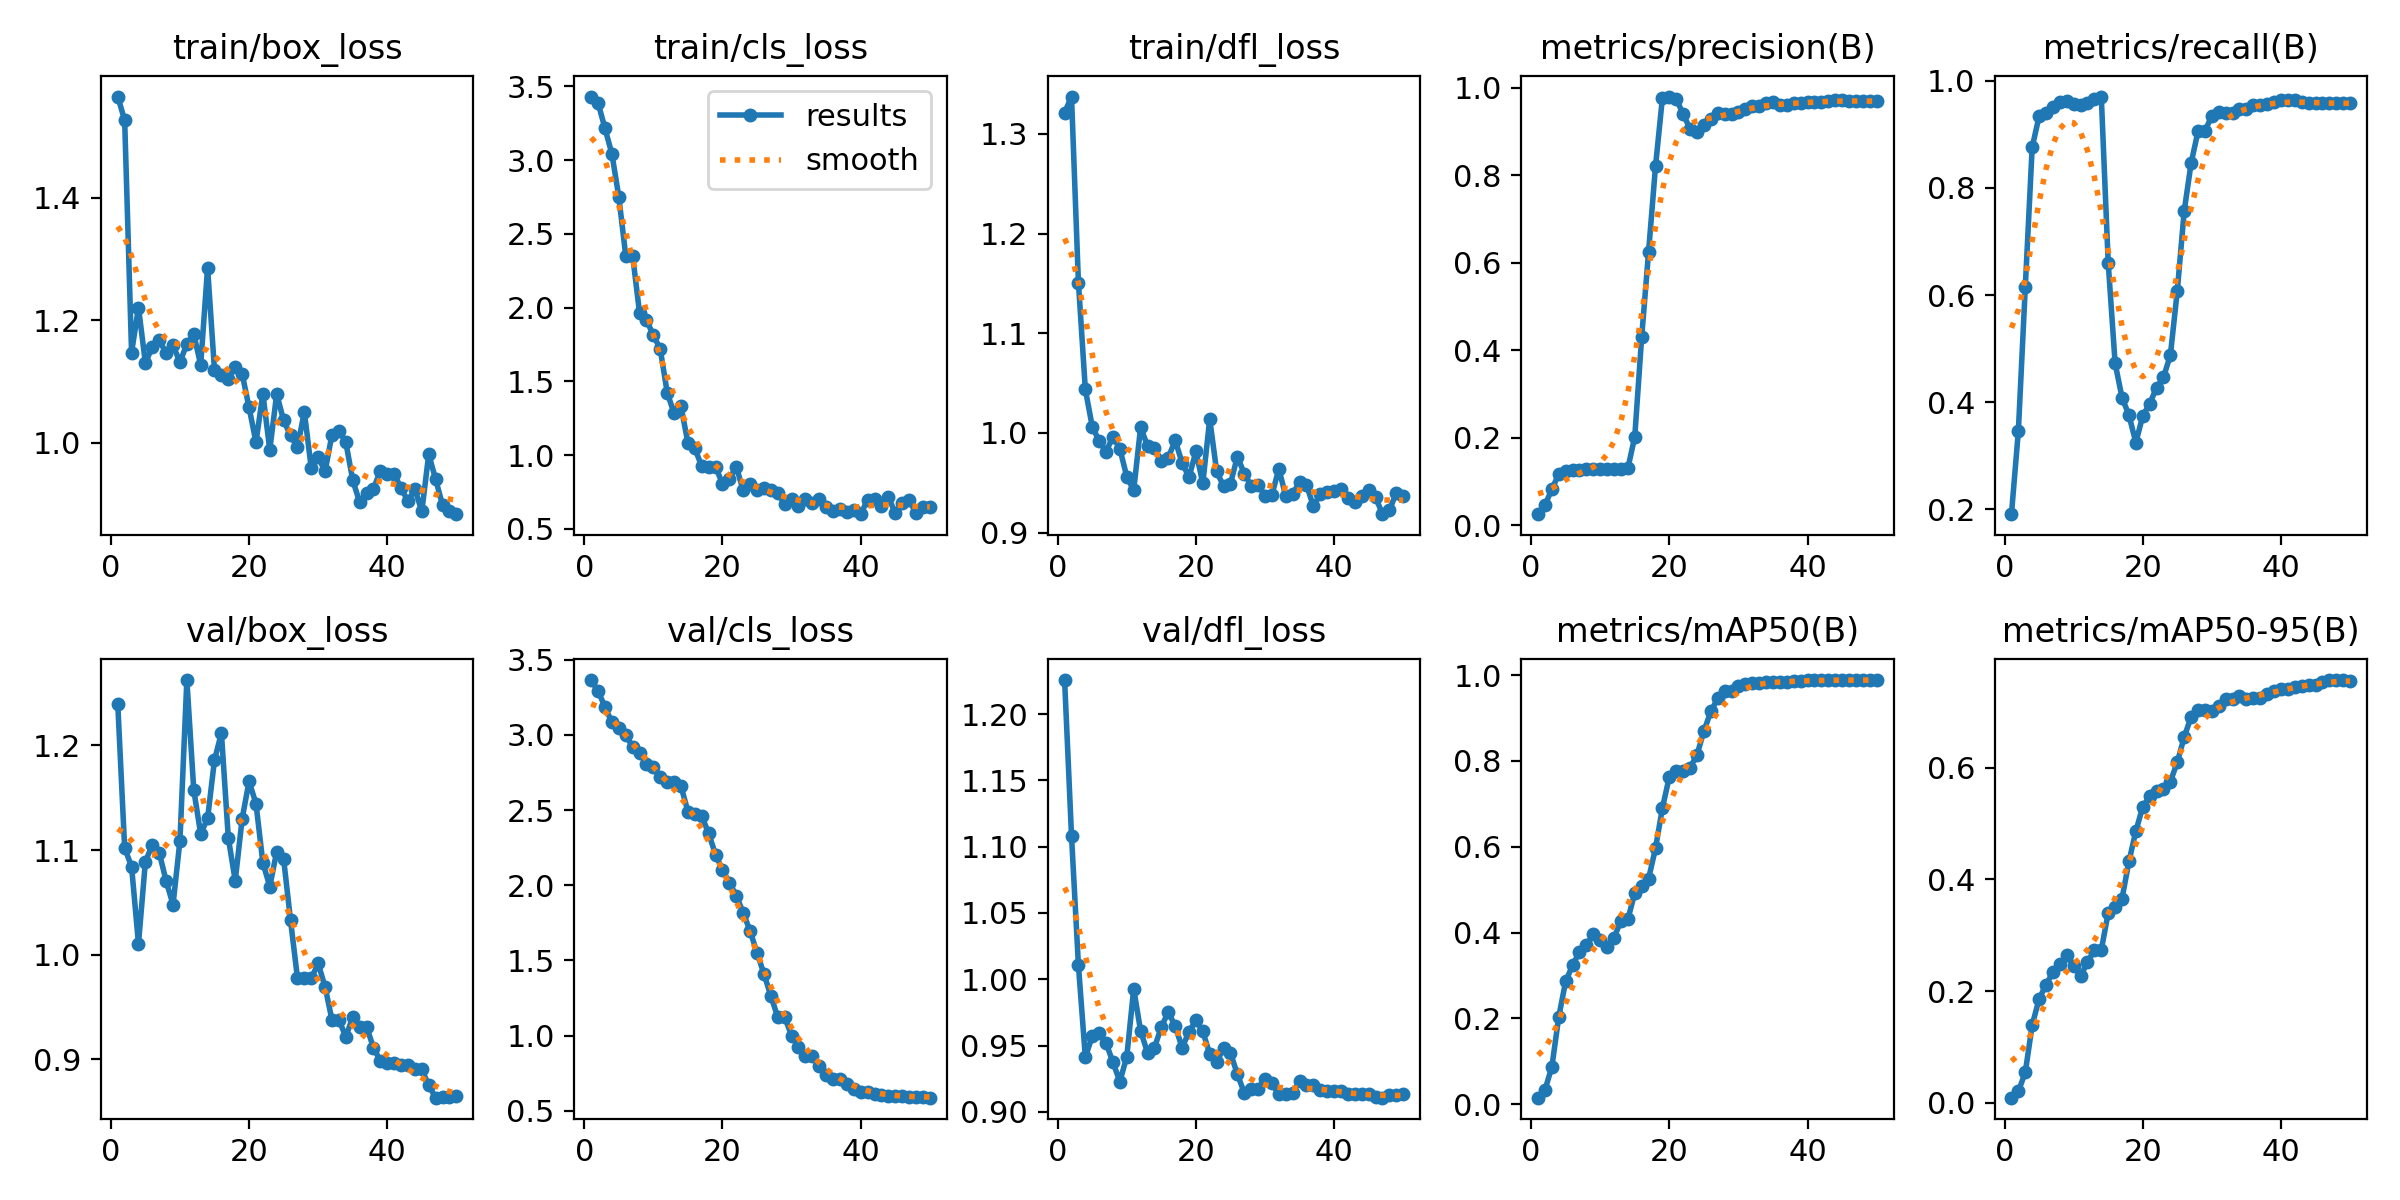

The table this chart was drawn from, first rows:
epoch, time, train/box_loss, train/cls_loss, train/dfl_loss, metrics/precision(B), metrics/recall(B), metrics/mAP50(B), metrics/mAP50-95(B), val/box_loss, val/cls_loss, val/dfl_loss, lr/pg0, lr/pg1, lr/pg2
1, 17.97, 1.565, 3.431, 1.321, 0.02553, 0.1905, 0.0153, 0.00889, 1.24, 3.364, 1.226, 4e-05, 4e-05, 4e-05
2, 20.92, 1.526, 3.387, 1.337, 0.04634, 0.3459, 0.03323, 0.02025, 1.102, 3.29, 1.108, 9.802e-05, 9.802e-05, 9.802e-05
3, 23.95, 1.147, 3.214, 1.151, 0.08228, 0.6141, 0.08687, 0.05403, 1.084, 3.185, 1.011, 0.0001537, 0.0001537, 0.0001537
4, 26.4, 1.221, 3.042, 1.044, 0.1174, 0.8762, 0.2036, 0.1389, 1.01, 3.082, 0.9413, 0.0002069, 0.0002069, 0.0002069
5, 28.52, 1.13, 2.75, 1.006, 0.1251, 0.9339, 0.2866, 0.1856, 1.089, 3.046, 0.9571, 0.0002578, 0.0002578, 0.0002578
6, 30.78, 1.157, 2.352, 0.992, 0.1259, 0.9399, 0.3238, 0.2113, 1.105, 2.999, 0.9597, 0.0003063, 0.0003063, 0.0003063
7, 32.74, 1.168, 2.352, 0.9812, 0.1276, 0.9521, 0.3553, 0.2334, 1.098, 2.919, 0.952, 0.0003525, 0.0003525, 0.0003525
8, 34.34, 1.147, 1.965, 0.9962, 0.1286, 0.9599, 0.3716, 0.2491, 1.07, 2.877, 0.9373, 0.0003962, 0.0003962, 0.0003962
9, 36.07, 1.159, 1.915, 0.984, 0.1289, 0.9618, 0.3962, 0.2636, 1.048, 2.807, 0.923, 0.0004376, 0.0004376, 0.0004376
10, 38.38, 1.132, 1.813, 0.956, 0.1281, 0.9563, 0.3821, 0.2444, 1.109, 2.783, 0.9418, 0.0004766, 0.0004766, 0.0004766
11, 41.52, 1.161, 1.718, 0.9425, 0.1279, 0.9545, 0.3657, 0.2269, 1.263, 2.719, 0.9929, 0.0005133, 0.0005133, 0.0005133
12, 43.64, 1.177, 1.425, 1.006, 0.1285, 0.9593, 0.3878, 0.2512, 1.157, 2.686, 0.961, 0.0005475, 0.0005475, 0.0005475
13, 46.28, 1.127, 1.283, 0.9869, 0.1295, 0.9666, 0.4278, 0.2737, 1.116, 2.685, 0.9447, 0.0005794, 0.0005794, 0.0005794
14, 48.34, 1.286, 1.33, 0.9848, 0.1301, 0.9709, 0.4309, 0.2736, 1.13, 2.657, 0.9485, 0.0006089, 0.0006089, 0.0006089
15, 50.74, 1.118, 1.083, 0.9723, 0.2028, 0.6602, 0.4925, 0.3399, 1.186, 2.49, 0.9641, 0.0006361, 0.0006361, 0.0006361
16, 52.63, 1.11, 1.046, 0.9752, 0.4304, 0.4727, 0.5084, 0.3496, 1.212, 2.474, 0.9754, 0.0006608, 0.0006608, 0.0006608
17, 54.71, 1.105, 0.9246, 0.9924, 0.6251, 0.4084, 0.5258, 0.3656, 1.112, 2.461, 0.9648, 0.0006832, 0.0006832, 0.0006832
18, 56.93, 1.124, 0.9194, 0.9701, 0.8199, 0.3757, 0.5965, 0.432, 1.071, 2.344, 0.9486, 0.0007032, 0.0007032, 0.0007032
19, 59.28, 1.113, 0.9233, 0.9555, 0.9763, 0.3243, 0.6904, 0.4864, 1.13, 2.204, 0.9602, 0.0007208, 0.0007208, 0.0007208
20, 62.03, 1.058, 0.8058, 0.9814, 0.9794, 0.3741, 0.7631, 0.5301, 1.166, 2.102, 0.9692, 0.0007361, 0.0007361, 0.0007361
21, 64.12, 1.001, 0.8406, 0.9495, 0.9747, 0.397, 0.7774, 0.5485, 1.145, 2.018, 0.9607, 0.000749, 0.000749, 0.000749
22, 66.32, 1.08, 0.9219, 1.014, 0.9386, 0.4267, 0.7764, 0.5574, 1.088, 1.931, 0.9438, 0.0007595, 0.0007595, 0.0007595
23, 68.22, 0.9885, 0.7612, 0.9617, 0.9063, 0.4461, 0.7842, 0.5618, 1.065, 1.817, 0.9376, 0.0007676, 0.0007676, 0.0007676
24, 70.34, 1.08, 0.8074, 0.9463, 0.8993, 0.488, 0.8141, 0.5752, 1.099, 1.695, 0.948, 0.0007733, 0.0007733, 0.0007733
25, 73.18, 1.037, 0.7676, 0.949, 0.915, 0.608, 0.8693, 0.61, 1.092, 1.552, 0.9445, 0.0007767, 0.0007767, 0.0007767
26, 75.03, 1.012, 0.7767, 0.9763, 0.9279, 0.7572, 0.9153, 0.655, 1.033, 1.41, 0.9285, 0.0007777, 0.0007777, 0.0007777
27, 76.77, 0.993, 0.7673, 0.9591, 0.9429, 0.8465, 0.9456, 0.6912, 0.978, 1.265, 0.9144, 0.0007763, 0.0007763, 0.0007763
28, 79.03, 1.05, 0.7446, 0.947, 0.939, 0.9061, 0.9629, 0.7036, 0.9775, 1.123, 0.9175, 0.0007726, 0.0007726, 0.0007726
29, 81.39, 0.9588, 0.6674, 0.9481, 0.939, 0.9061, 0.9629, 0.7036, 0.9775, 1.123, 0.9175, 0.0007664, 0.0007664, 0.0007664
30, 83.21, 0.9767, 0.7017, 0.9371, 0.9431, 0.9351, 0.9741, 0.7019, 0.9917, 1.001, 0.9251, 0.0007579, 0.0007579, 0.0007579
31, 85.29, 0.9535, 0.6562, 0.9379, 0.951, 0.9423, 0.9787, 0.7106, 0.9693, 0.928, 0.9216, 0.000747, 0.000747, 0.000747
32, 87.57, 1.013, 0.7059, 0.964, 0.9568, 0.9405, 0.9824, 0.7226, 0.9378, 0.8677, 0.9132, 0.0007338, 0.0007338, 0.0007338
33, 90.04, 1.02, 0.6782, 0.9367, 0.9568, 0.9405, 0.9824, 0.7226, 0.9378, 0.8677, 0.9132, 0.0007181, 0.0007181, 0.0007181
34, 92.46, 1.001, 0.7051, 0.9386, 0.9642, 0.9477, 0.9841, 0.7291, 0.9217, 0.7962, 0.9142, 0.0006932, 0.0006932, 0.0006932
35, 94.58, 0.9392, 0.648, 0.9509, 0.9678, 0.948, 0.9845, 0.724, 0.9402, 0.7418, 0.9236, 0.0006536, 0.0006536, 0.0006536
36, 97.88, 0.9032, 0.6253, 0.9479, 0.9597, 0.955, 0.984, 0.7247, 0.9311, 0.7118, 0.9204, 0.000614, 0.000614, 0.000614
37, 100.8, 0.9183, 0.6361, 0.9264, 0.9597, 0.955, 0.984, 0.7247, 0.9311, 0.7118, 0.9204, 0.0005744, 0.0005744, 0.0005744
38, 102.8, 0.9249, 0.6184, 0.9386, 0.9639, 0.9562, 0.9855, 0.7317, 0.9114, 0.6795, 0.9163, 0.0005348, 0.0005348, 0.0005348
39, 105.1, 0.9542, 0.6316, 0.9412, 0.9653, 0.9612, 0.9871, 0.7368, 0.8985, 0.6436, 0.9159, 0.0004952, 0.0004952, 0.0004952
40, 107.8, 0.9492, 0.6004, 0.9418, 0.9666, 0.9636, 0.9876, 0.7418, 0.8963, 0.6228, 0.9156, 0.0004556, 0.0004556, 0.0004556
41, 118, 0.9494, 0.6985, 0.9439, 0.9666, 0.9636, 0.9876, 0.7418, 0.8963, 0.6228, 0.9156, 0.000416, 0.000416, 0.000416
42, 120.1, 0.9255, 0.7022, 0.9348, 0.9662, 0.9642, 0.9879, 0.7454, 0.8948, 0.6097, 0.9137, 0.0003764, 0.0003764, 0.0003764
43, 122, 0.905, 0.656, 0.9305, 0.97, 0.9603, 0.9884, 0.7462, 0.8948, 0.605, 0.9134, 0.0003368, 0.0003368, 0.0003368
44, 123.8, 0.9244, 0.7154, 0.9365, 0.9711, 0.9585, 0.9884, 0.7484, 0.8905, 0.602, 0.9132, 0.0002972, 0.0002972, 0.0002972
45, 125.6, 0.8882, 0.6095, 0.943, 0.9711, 0.9585, 0.9884, 0.7484, 0.8905, 0.602, 0.9132, 0.0002576, 0.0002576, 0.0002576
46, 127.5, 0.9813, 0.6773, 0.9356, 0.9701, 0.9581, 0.9883, 0.7532, 0.8752, 0.5966, 0.9115, 0.000218, 0.000218, 0.000218
47, 129.4, 0.9405, 0.6957, 0.9185, 0.9681, 0.9581, 0.9883, 0.7571, 0.8635, 0.594, 0.9108, 0.0001784, 0.0001784, 0.0001784
48, 131.5, 0.8984, 0.6073, 0.9222, 0.9683, 0.9581, 0.9885, 0.7563, 0.8645, 0.5915, 0.9125, 0.0001388, 0.0001388, 0.0001388
49, 133.5, 0.8894, 0.6478, 0.9402, 0.9683, 0.9581, 0.9885, 0.7563, 0.8645, 0.5915, 0.9125, 9.92e-05, 9.92e-05, 9.92e-05
50, 135.4, 0.8835, 0.6473, 0.937, 0.9693, 0.9581, 0.9885, 0.7562, 0.8653, 0.5883, 0.9132, 5.96e-05, 5.96e-05, 5.96e-05
